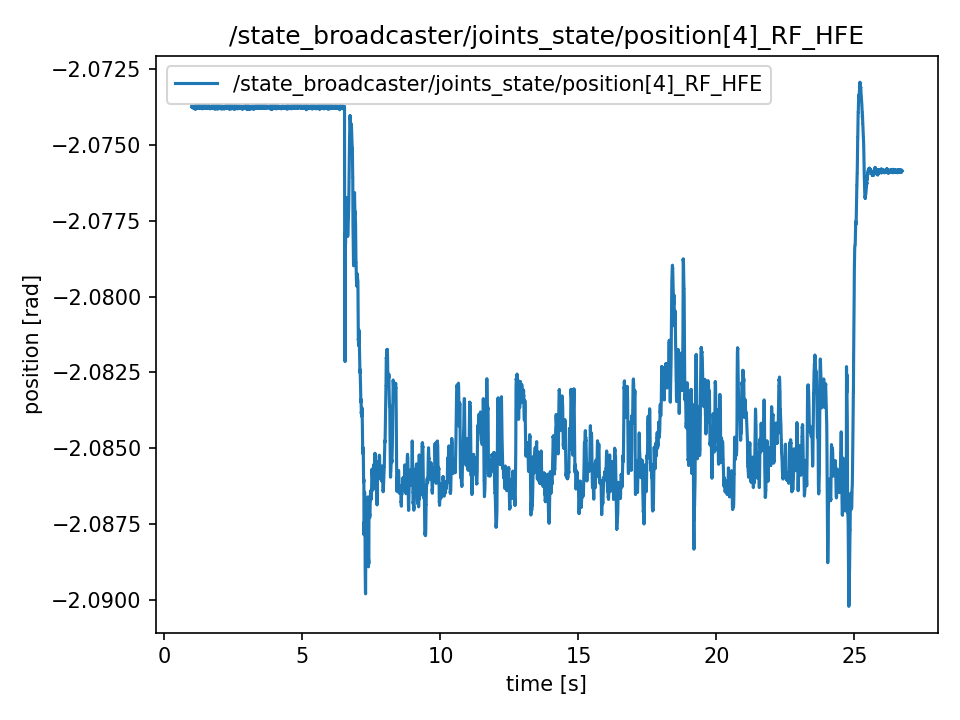

Data behind this chart, as committed beside it:
t, value
0.9886, -2.074
0.9889, -2.074
0.9909, -2.074
0.9929, -2.074
0.9947, -2.074
0.9967, -2.074
0.9987, -2.074
1.001, -2.074
1.003, -2.074
1.005, -2.074
1.007, -2.074
1.009, -2.074
1.011, -2.074
1.013, -2.074
1.015, -2.074
1.017, -2.074
1.019, -2.074
1.021, -2.074
1.023, -2.074
1.025, -2.074
1.027, -2.074
1.029, -2.074
1.031, -2.074
1.033, -2.074
1.035, -2.074
1.037, -2.074
1.039, -2.074
1.041, -2.074
1.043, -2.074
1.045, -2.074
1.047, -2.074
1.049, -2.074
1.051, -2.074
1.053, -2.074
1.055, -2.074
1.057, -2.074
1.059, -2.074
1.061, -2.074
1.063, -2.074
1.065, -2.074
1.067, -2.074
1.069, -2.074
1.071, -2.074
1.073, -2.074
1.075, -2.074
1.077, -2.074
1.079, -2.074
1.081, -2.074
1.083, -2.074
1.085, -2.074
1.087, -2.074
1.089, -2.074
1.091, -2.074
1.093, -2.074
1.095, -2.074
1.097, -2.074
1.099, -2.074
1.101, -2.074
1.103, -2.074
1.105, -2.074
... 12,809 more rows
